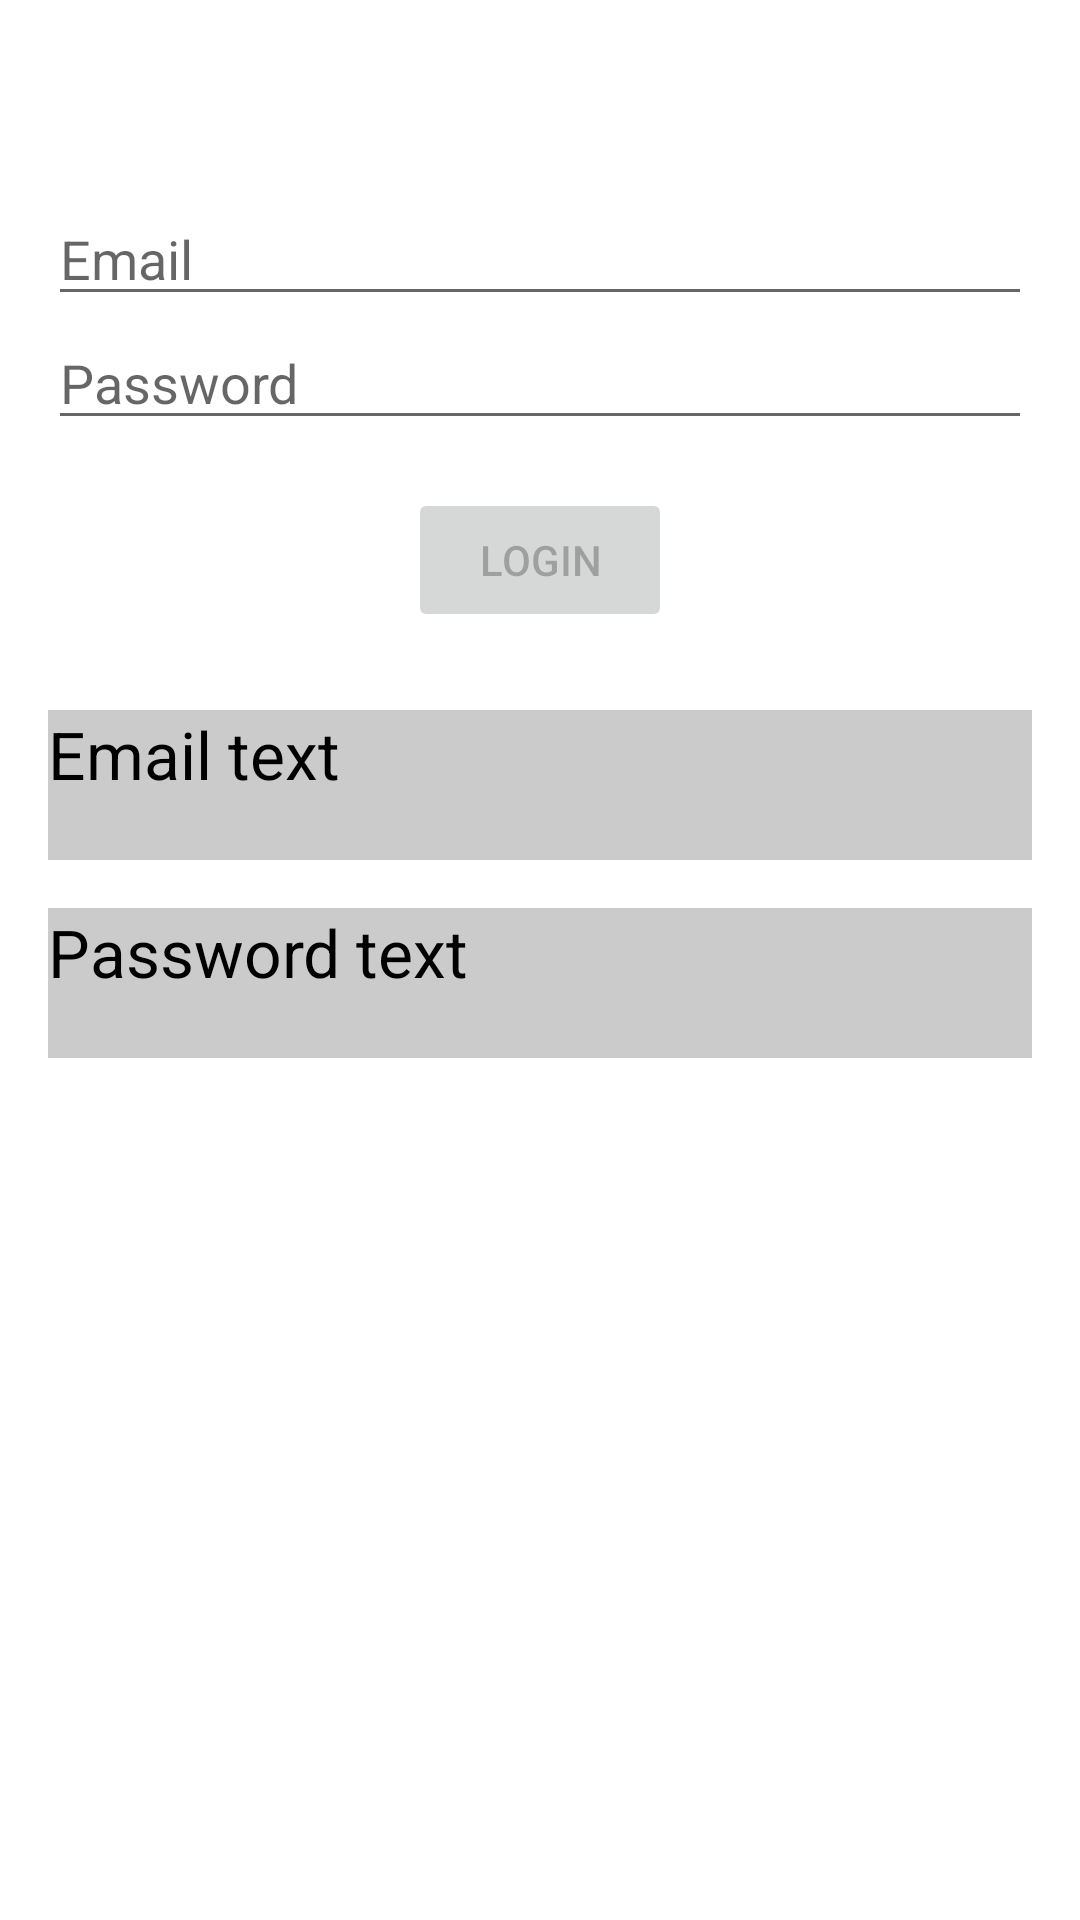

Here is an Android app screen rendered from its layout file. Give the layout XML and the strings, colors and styles it references.
<!-- AndroidManifest.xml: application theme Theme.DemoB12Lesson7 -->
<!-- res/layout/activity_edit_function.xml -->
<?xml version="1.0" encoding="utf-8"?>
<RelativeLayout xmlns:android="http://schemas.android.com/apk/res/android"
    xmlns:app="http://schemas.android.com/apk/res-auto"
    xmlns:tools="http://schemas.android.com/tools"
    android:layout_width="match_parent"
    android:layout_height="match_parent"
    tools:context=".activity.EditFunctionActivity">

    
    <EditText
        android:id="@+id/edtEmail"
        android:layout_width="match_parent"
        android:layout_height="wrap_content"
        android:layout_marginStart="16dp"
        android:layout_marginTop="64dp"
        android:layout_marginEnd="16dp"
        android:hint="Email"
        android:inputType="textEmailAddress" />

    
    <EditText
        android:id="@+id/edtPassword"
        android:layout_width="match_parent"
        android:layout_height="wrap_content"
        android:layout_below="@id/edtEmail"
        android:layout_marginStart="16dp"
        android:layout_marginEnd="16dp"
        android:hint="Password"
        android:inputType="textPassword" />

    
    <Button
        android:id="@+id/loginButton"
        android:layout_width="wrap_content"
        android:layout_height="wrap_content"
        android:layout_below="@id/edtPassword"
        android:layout_centerHorizontal="true"
        android:layout_marginTop="16dp"
        android:enabled="false"
        android:text="LOGIN" />


    <TextView
        android:id="@+id/txtEmail"
        android:layout_width="match_parent"
        android:layout_height="50dp"
        android:layout_below="@id/loginButton"
        android:layout_marginTop="26dp"
        android:background="#cbcbcb"
        android:enabled="false"
        android:text="Email text"
        android:layout_marginHorizontal="16dp"
        android:textSize="22sp"
        android:textColor="@color/black"/>

    <TextView
        android:id="@+id/txtPassword"
        android:layout_width="match_parent"
        android:layout_height="50dp"
        android:background="#cbcbcb"
        android:layout_below="@id/txtEmail"
        android:layout_marginTop="16dp"
        android:enabled="false"
        android:text="Password text"
        android:layout_marginHorizontal="16dp"
        android:textSize="22sp"
        android:textColor="@color/black"/>

</RelativeLayout>
<!-- resources referenced by this layout -->
<resources>
  <style name="Theme.DemoB12Lesson7" parent="Theme.MaterialComponents.DayNight.DarkActionBar">
          
          <item name="colorPrimary">@color/purple_500</item>
          <item name="colorPrimaryVariant">@color/purple_700</item>
          <item name="colorOnPrimary">@color/white</item>
          
          <item name="colorSecondary">@color/teal_200</item>
          <item name="colorSecondaryVariant">@color/teal_700</item>
          <item name="colorOnSecondary">@color/black</item>
          
          <item name="android:statusBarColor" tools:targetApi="l">?attr/colorPrimaryVariant</item>
          
      </style>
  
      // for circle ImageView
  <!-- not gathered from this repository: default colours our renderer supplied (Android Studio template values) -->
  <color name="purple_500">#FF6200EE</color>
  <color name="purple_700">#FF3700B3</color>
  <color name="teal_200">#FF03DAC5</color>
  <color name="teal_700">#FF018786</color>
  <color name="black">#FF000000</color>
  <color name="white">#FFFFFFFF</color>
</resources>
